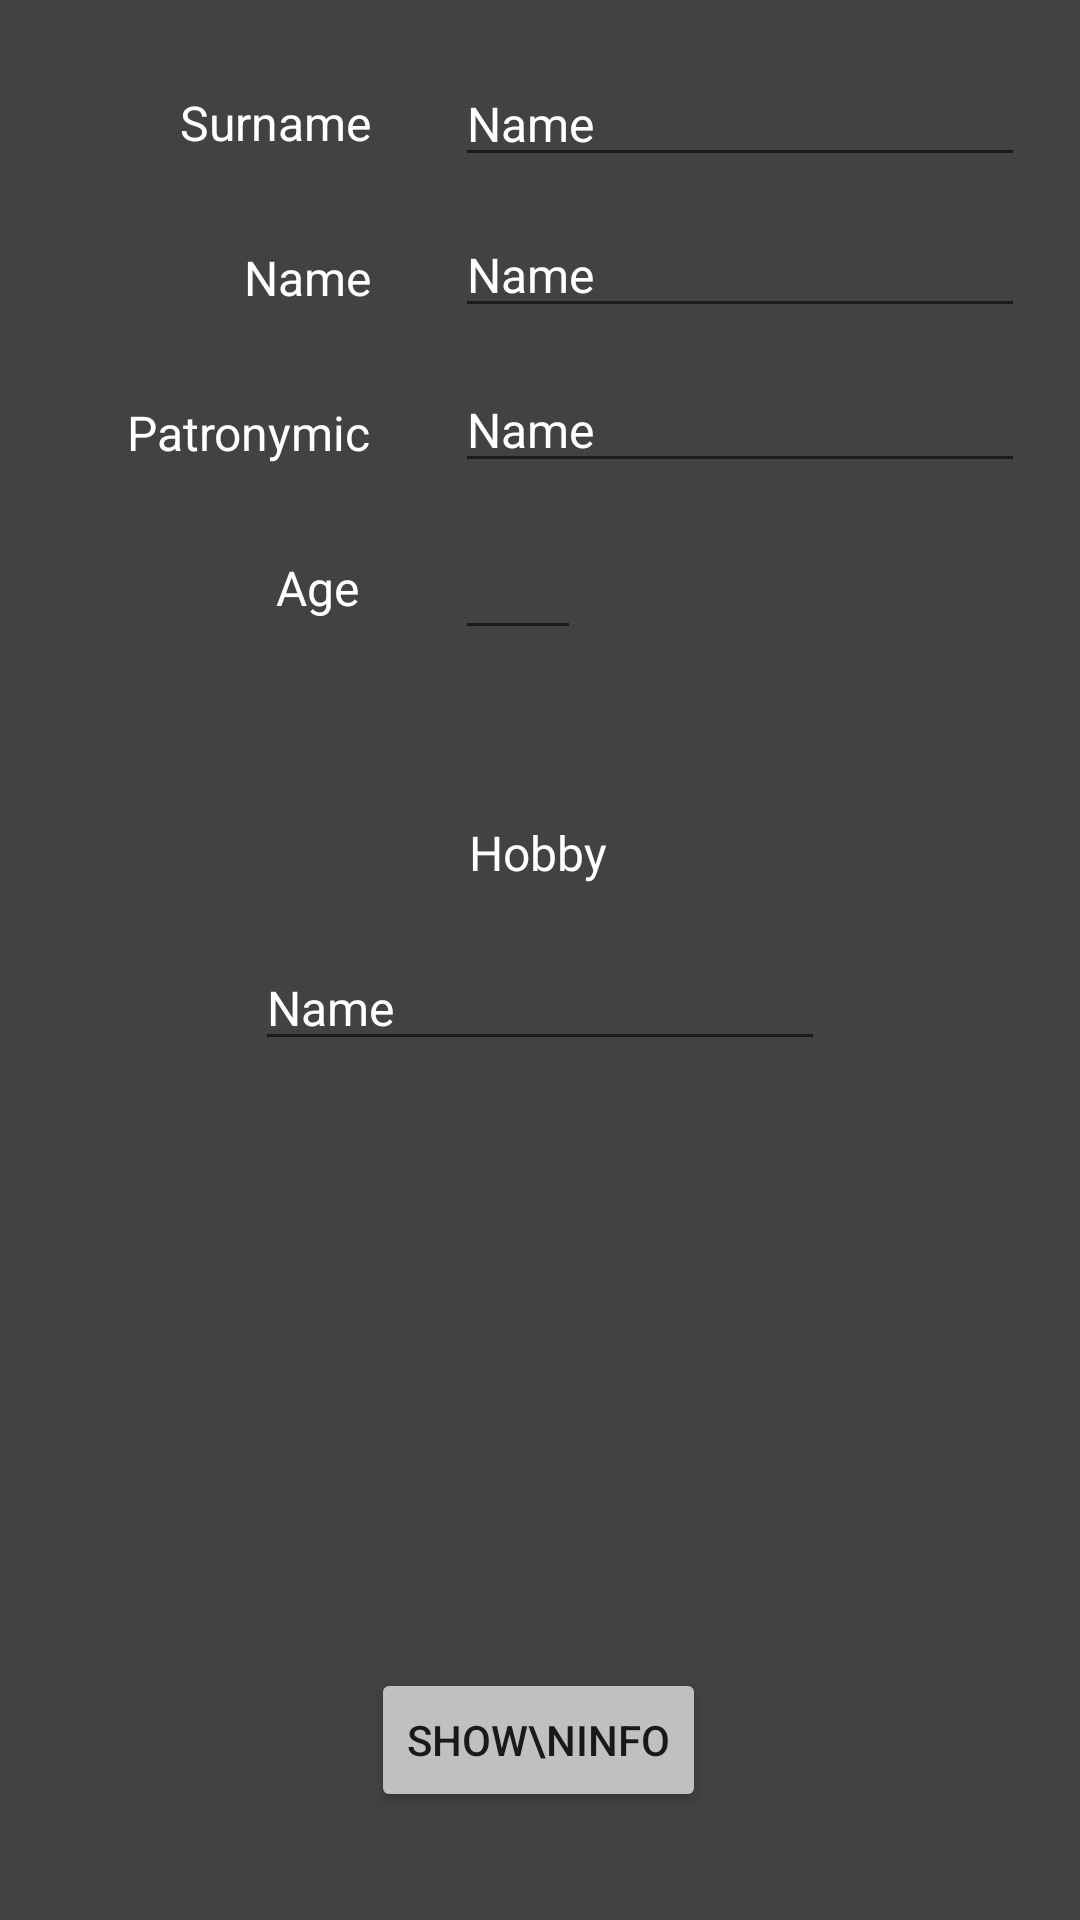

Reconstruct the res/layout file that produces this screen, plus the resources it refers to.
<!-- AndroidManifest.xml: application theme Theme.ActivityAndLayouts -->
<!-- res/layout/activity_main.xml -->
<?xml version="1.0" encoding="utf-8"?>
<androidx.constraintlayout.widget.ConstraintLayout xmlns:android="http://schemas.android.com/apk/res/android"
    xmlns:app="http://schemas.android.com/apk/res-auto"
    xmlns:tools="http://schemas.android.com/tools"
    android:id="@+id/tvsurname"
    android:layout_width="match_parent"
    android:layout_height="match_parent"
    android:background="@color/cardview_dark_background"
    tools:context=".MainActivity">

    <Button
        android:id="@+id/buttonShowInfo"
        android:layout_width="wrap_content"
        android:layout_height="wrap_content"
        android:layout_marginBottom="36dp"
        android:backgroundTint="#C0C0C0"
        android:text="Show\nInfo"
        app:layout_constraintBottom_toBottomOf="parent"
        app:layout_constraintEnd_toEndOf="parent"
        app:layout_constraintHorizontal_bias="0.498"
        app:layout_constraintStart_toStartOf="parent" />

    <TextView
        android:id="@+id/tvSurnameLabel"
        android:layout_width="wrap_content"
        android:layout_height="wrap_content"
        android:layout_marginStart="60dp"
        android:layout_marginTop="30dp"
        android:layout_marginEnd="30dp"
        android:text="Surname"
        android:textColor="@color/white"
        android:textSize="16sp"
        app:layout_constraintEnd_toStartOf="@+id/etSurname"
        app:layout_constraintHorizontal_bias="1.0"
        app:layout_constraintStart_toStartOf="parent"
        app:layout_constraintTop_toTopOf="parent" />

    <TextView
        android:id="@+id/tvNameLabel"
        android:layout_width="wrap_content"
        android:layout_height="wrap_content"
        android:layout_marginTop="30dp"
        android:text="Name"
        android:textColor="@color/white"
        android:textSize="16sp"
        app:layout_constraintEnd_toEndOf="@+id/tvSurnameLabel"
        app:layout_constraintTop_toBottomOf="@+id/tvSurnameLabel" />

    <TextView
        android:id="@+id/tvAgeLabel"
        android:layout_width="wrap_content"
        android:layout_height="wrap_content"
        android:layout_marginTop="30dp"
        android:layout_marginEnd="32dp"
        android:text="Age"
        android:textColor="@color/white"
        android:textSize="16sp"
        app:layout_constraintEnd_toEndOf="@+id/tvPatronymicLabel"
        app:layout_constraintEnd_toStartOf="@+id/etAge"
        app:layout_constraintTop_toBottomOf="@+id/tvPatronymicLabel" />

    <TextView
        android:id="@+id/tvPatronymicLabel"
        android:layout_width="wrap_content"
        android:layout_height="wrap_content"
        android:layout_marginTop="30dp"
        android:text="Patronymic"
        android:textColor="@color/white"
        android:textSize="16sp"
        app:layout_constraintEnd_toEndOf="@+id/tvNameLabel"
        app:layout_constraintTop_toBottomOf="@+id/tvNameLabel" />

    <EditText
        android:id="@+id/etSurname"
        android:layout_width="wrap_content"
        android:layout_height="wrap_content"
        android:layout_marginLeft="28dp"
        android:ems="10"
        android:inputType="textPersonName"
        android:text="Name"
        android:textColor="@color/white"
        android:textSize="16sp"
        app:layout_constraintBottom_toTopOf="@+id/etName"
        app:layout_constraintLeft_toRightOf="@+id/tvSurnameLabel"
        app:layout_constraintTop_toTopOf="parent"
        app:layout_constraintVertical_bias="0.64" />

    <EditText
        android:id="@+id/etPatronymic"
        android:layout_width="wrap_content"
        android:layout_height="wrap_content"
        android:ems="10"
        android:inputType="textPersonName"
        android:text="Name"
        android:textColor="@color/white"
        android:textSize="16sp"
        app:layout_constraintBottom_toBottomOf="@+id/tvPatronymicLabel"
        app:layout_constraintStart_toStartOf="@+id/etName"
        app:layout_constraintTop_toTopOf="@+id/tvPatronymicLabel"
        app:layout_constraintVertical_bias="0.666" />

    <EditText
        android:id="@+id/etName"
        android:layout_width="wrap_content"
        android:layout_height="wrap_content"
        android:ems="10"
        android:inputType="textPersonName"
        android:text="Name"
        android:textColor="@color/white"
        android:textSize="16sp"
        app:layout_constraintBottom_toBottomOf="@+id/tvNameLabel"
        app:layout_constraintStart_toStartOf="@+id/etSurname"
        app:layout_constraintTop_toTopOf="@+id/tvNameLabel"
        app:layout_constraintVertical_bias="0.666" />

    <EditText
        android:id="@+id/etAge"
        android:layout_width="wrap_content"
        android:layout_height="wrap_content"
        android:ems="2"
        android:inputType="number"
        android:textColor="@color/white"
        app:layout_constraintBottom_toBottomOf="@+id/tvAgeLabel"
        app:layout_constraintStart_toEndOf="@+id/tvAgeLabel"
        app:layout_constraintStart_toStartOf="@+id/etPatronymic"
        app:layout_constraintTop_toTopOf="@+id/tvAgeLabel" />

    <TextView
        android:id="@+id/tvHobbyLabel"
        android:layout_width="wrap_content"
        android:layout_height="wrap_content"
        android:text="Hobby"
        android:textColor="@color/white"
        android:textSize="16sp"
        app:layout_constraintBottom_toBottomOf="parent"
        app:layout_constraintEnd_toEndOf="parent"
        app:layout_constraintHorizontal_bias="0.498"
        app:layout_constraintStart_toStartOf="parent"
        app:layout_constraintTop_toTopOf="parent"
        app:layout_constraintVertical_bias="0.442" />

    <EditText
        android:id="@+id/etHobby"
        android:layout_width="wrap_content"
        android:layout_height="wrap_content"
        android:layout_marginTop="20dp"
        android:ems="10"
        android:inputType="textPersonName"
        android:text="Name"
        android:textColor="@color/white"
        android:textSize="16sp"
        app:layout_constraintEnd_toEndOf="parent"
        app:layout_constraintStart_toStartOf="parent"
        app:layout_constraintTop_toBottomOf="@+id/tvHobbyLabel" />

</androidx.constraintlayout.widget.ConstraintLayout>
<!-- resources referenced by this layout -->
<resources>
  <style name="Theme.ActivityAndLayouts" parent="Theme.MaterialComponents.DayNight.DarkActionBar">
          
          <item name="colorPrimary">@color/purple_500</item>
          <item name="colorPrimaryVariant">@color/purple_700</item>
          <item name="colorOnPrimary">@color/white</item>
          
          <item name="colorSecondary">@color/teal_200</item>
          <item name="colorSecondaryVariant">@color/teal_700</item>
          <item name="colorOnSecondary">@color/black</item>
          
          <item name="android:statusBarColor" tools:targetApi="l">?attr/colorPrimaryVariant</item>
          
      </style>
  <!-- not gathered from this repository: default colours our renderer supplied (Android Studio template values) -->
  <color name="purple_500">#FF6200EE</color>
  <color name="purple_700">#FF3700B3</color>
  <color name="teal_200">#FF03DAC5</color>
  <color name="teal_700">#FF018786</color>
  <color name="black">#FF000000</color>
  <color name="white">#FFFFFFFF</color>
</resources>
